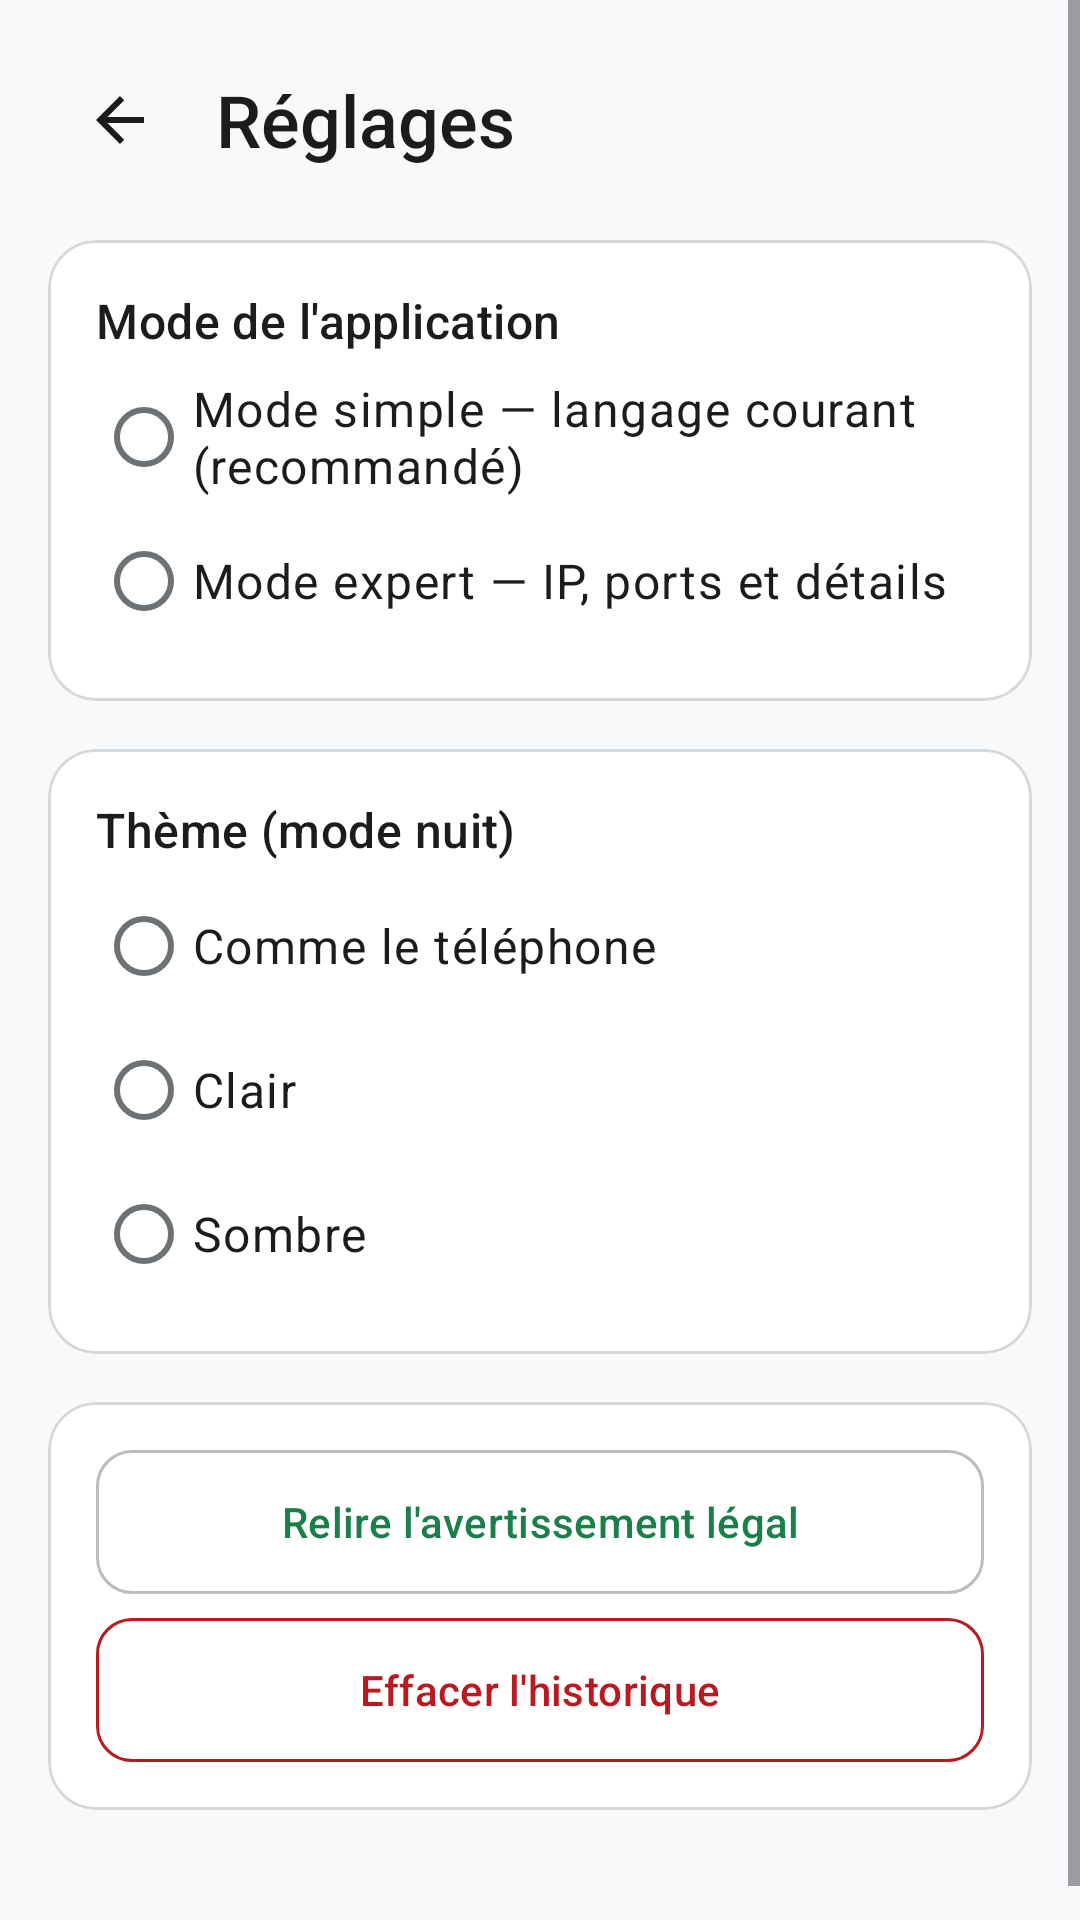

Here is an Android app screen rendered from its layout file. Give the layout XML and the strings, colors and styles it references.
<!-- AndroidManifest.xml: application theme Theme.NetScan -->
<!-- res/layout/common_activity_settings.xml -->
<?xml version="1.0" encoding="utf-8"?>
<ScrollView xmlns:android="http://schemas.android.com/apk/res/android"
    xmlns:app="http://schemas.android.com/apk/res-auto"
    android:layout_width="match_parent"
    android:layout_height="match_parent"
    android:background="?attr/colorBackground"
    android:fitsSystemWindows="true">

    <LinearLayout
        android:layout_width="match_parent"
        android:layout_height="wrap_content"
        android:orientation="vertical"
        android:padding="@dimen/screen_padding">

        
        <LinearLayout
            android:layout_width="match_parent"
            android:layout_height="wrap_content"
            android:gravity="center_vertical"
            android:orientation="horizontal">

            <include
                layout="@layout/common_button_back"
                android:layout_width="@dimen/touch_target_min"
                android:layout_height="@dimen/touch_target_min" />

            <TextView
                android:layout_width="0dp"
                android:layout_height="wrap_content"
                android:layout_marginStart="@dimen/screen_padding_small"
                android:layout_weight="1"
                android:text="@string/settings_title"
                android:textAppearance="@style/TextAppearance.NetScan.Headline3"
                android:textColor="?attr/colorOnSurface" />
        </LinearLayout>

        
        <com.google.android.material.card.MaterialCardView
            style="@style/Widget.NetScan.Card"
            android:layout_width="match_parent"
            android:layout_height="wrap_content"
            android:layout_marginTop="@dimen/screen_padding">

            <LinearLayout
                android:layout_width="match_parent"
                android:layout_height="wrap_content"
                android:orientation="vertical"
                android:padding="@dimen/screen_padding">

                <TextView
                    android:layout_width="match_parent"
                    android:layout_height="wrap_content"
                    android:text="@string/settings_mode_label"
                    android:textAppearance="@style/TextAppearance.NetScan.TitleMedium"
                    android:textColor="?attr/colorOnSurface" />

                <RadioGroup
                    android:id="@+id/radio_mode"
                    android:layout_width="match_parent"
                    android:layout_height="wrap_content"
                    android:layout_marginTop="@dimen/screen_padding_xs">

                    <RadioButton
                        android:id="@+id/radio_simple"
                        android:layout_width="match_parent"
                        android:layout_height="wrap_content"
                        android:minHeight="@dimen/touch_target_min"
                        android:text="@string/onboarding_mode_simple"
                        android:textAppearance="@style/TextAppearance.NetScan.BodyLarge" />

                    <RadioButton
                        android:id="@+id/radio_expert"
                        android:layout_width="match_parent"
                        android:layout_height="wrap_content"
                        android:minHeight="@dimen/touch_target_min"
                        android:text="@string/onboarding_mode_expert"
                        android:textAppearance="@style/TextAppearance.NetScan.BodyLarge" />
                </RadioGroup>
            </LinearLayout>
        </com.google.android.material.card.MaterialCardView>

        
        <com.google.android.material.card.MaterialCardView
            style="@style/Widget.NetScan.Card"
            android:layout_width="match_parent"
            android:layout_height="wrap_content"
            android:layout_marginTop="@dimen/screen_padding">

            <LinearLayout
                android:layout_width="match_parent"
                android:layout_height="wrap_content"
                android:orientation="vertical"
                android:padding="@dimen/screen_padding">

                <TextView
                    android:layout_width="match_parent"
                    android:layout_height="wrap_content"
                    android:text="@string/settings_theme_label"
                    android:textAppearance="@style/TextAppearance.NetScan.TitleMedium"
                    android:textColor="?attr/colorOnSurface" />

                <RadioGroup
                    android:id="@+id/radio_theme"
                    android:layout_width="match_parent"
                    android:layout_height="wrap_content"
                    android:layout_marginTop="@dimen/screen_padding_xs">

                    <RadioButton
                        android:id="@+id/radio_theme_system"
                        android:layout_width="match_parent"
                        android:layout_height="wrap_content"
                        android:minHeight="@dimen/touch_target_min"
                        android:text="@string/settings_theme_system"
                        android:textAppearance="@style/TextAppearance.NetScan.BodyLarge" />

                    <RadioButton
                        android:id="@+id/radio_theme_light"
                        android:layout_width="match_parent"
                        android:layout_height="wrap_content"
                        android:minHeight="@dimen/touch_target_min"
                        android:text="@string/settings_theme_light"
                        android:textAppearance="@style/TextAppearance.NetScan.BodyLarge" />

                    <RadioButton
                        android:id="@+id/radio_theme_dark"
                        android:layout_width="match_parent"
                        android:layout_height="wrap_content"
                        android:minHeight="@dimen/touch_target_min"
                        android:text="@string/settings_theme_dark"
                        android:textAppearance="@style/TextAppearance.NetScan.BodyLarge" />
                </RadioGroup>
            </LinearLayout>
        </com.google.android.material.card.MaterialCardView>

        
        <com.google.android.material.card.MaterialCardView
            style="@style/Widget.NetScan.Card"
            android:layout_width="match_parent"
            android:layout_height="wrap_content"
            android:layout_marginTop="@dimen/screen_padding">

            <LinearLayout
                android:layout_width="match_parent"
                android:layout_height="wrap_content"
                android:orientation="vertical"
                android:padding="@dimen/screen_padding">

                <com.google.android.material.button.MaterialButton
                    android:id="@+id/button_legal"
                    style="@style/Widget.NetScan.Button.Outlined"
                    android:layout_width="match_parent"
                    android:layout_height="wrap_content"
                    android:text="@string/settings_legal" />

                <com.google.android.material.button.MaterialButton
                    android:id="@+id/button_clear_history"
                    style="@style/Widget.NetScan.Button.Destructive"
                    android:layout_width="match_parent"
                    android:layout_height="wrap_content"
                    android:layout_marginTop="@dimen/screen_padding_small"
                    android:text="@string/simple_history_clear" />
            </LinearLayout>
        </com.google.android.material.card.MaterialCardView>

        <TextView
            android:id="@+id/text_about"
            android:layout_width="match_parent"
            android:layout_height="wrap_content"
            android:layout_marginTop="@dimen/screen_padding"
            android:gravity="center"
            android:textAppearance="@style/TextAppearance.NetScan.BodySmall"
            android:textColor="?attr/colorOnSurfaceVariant" />
    </LinearLayout>
</ScrollView>
<!-- res/layout/common_button_back.xml (included above) -->
<?xml version="1.0" encoding="utf-8"?>
<ImageButton xmlns:android="http://schemas.android.com/apk/res/android"
    android:id="@+id/button_back"
    android:layout_width="@dimen/touch_target_min"
    android:layout_height="@dimen/touch_target_min"
    android:background="?attr/selectableItemBackgroundBorderless"
    android:contentDescription="@string/common_back_description"
    android:focusable="true"
    android:scaleType="centerInside"
    android:src="@drawable/ic_back" />
<!-- resources referenced by this layout -->
<resources>
  <dimen name="screen_padding">16dp</dimen>
  <dimen name="screen_padding_small">8dp</dimen>
  <dimen name="screen_padding_xs">4dp</dimen>
  <dimen name="touch_target_min">48dp</dimen>
  <string name="common_back_description">Retour</string>
  <string name="onboarding_mode_expert">Mode expert — IP, ports et détails</string>
  <string name="onboarding_mode_simple">Mode simple — langage courant (recommandé)</string>
  <string name="settings_legal">Relire l\'avertissement légal</string>
  <string name="settings_mode_label">Mode de l\'application</string>
  <string name="settings_theme_dark">Sombre</string>
  <string name="settings_theme_label">Thème (mode nuit)</string>
  <string name="settings_theme_light">Clair</string>
  <string name="settings_theme_system">Comme le téléphone</string>
  <string name="settings_title">Réglages</string>
  <string name="simple_history_clear">Effacer l\'historique</string>
  <style name="TextAppearance.NetScan.BodyLarge" parent="TextAppearance.Material3.BodyLarge">
          <item name="fontFamily">sans-serif</item>
          <item name="android:textSize">16sp</item>
      </style>
  <style name="TextAppearance.NetScan.BodySmall" parent="TextAppearance.Material3.BodySmall">
          <item name="fontFamily">sans-serif</item>
          <item name="android:textSize">12sp</item>
      </style>
  <style name="TextAppearance.NetScan.Headline3" parent="TextAppearance.Material3.HeadlineSmall">
          <item name="fontFamily">sans-serif-medium</item>
          <item name="android:textSize">24sp</item>
      </style>
  <style name="TextAppearance.NetScan.TitleMedium" parent="TextAppearance.Material3.TitleMedium">
          <item name="fontFamily">sans-serif-medium</item>
          <item name="android:textSize">16sp</item>
      </style>
  <dimen name="button_corner_radius">12dp</dimen>
  <color name="outline_variant">#D6D9DC</color>
  <dimen name="card_corner_radius">16dp</dimen>
  <color name="primary">#1B7F4A</color>
  <color name="on_primary">#FFFFFF</color>
  <color name="primary_container">#D0F0DC</color>
  <color name="on_primary_container">#0A2E0C</color>
  <color name="secondary">#2E7DFF</color>
  <color name="on_secondary">#FFFFFF</color>
  <color name="secondary_container">#D9E6FF</color>
  <color name="on_secondary_container">#0A1E5C</color>
  <color name="tertiary">#7C50B8</color>
  <color name="on_tertiary">#FFFFFF</color>
  <color name="tertiary_container">#EADDFF</color>
  <color name="on_tertiary_container">#2E005F</color>
  <color name="surface">#FFFFFF</color>
  <color name="on_surface">#1A1C1D</color>
  <color name="surface_variant">#E9ECEF</color>
  <color name="on_surface_variant">#6C7275</color>
  <color name="background">#F8F9FA</color>
  <color name="outline">#B8BDBE</color>
  <color name="error">#BA1A1F</color>
  <color name="on_error">#FFFFFF</color>
  <color name="error_container">#FFDADA</color>
  <color name="on_error_container">#990001</color>
  <color name="status_ok">#1B7F4A</color>
  <color name="status_warning">#C75200</color>
  <color name="on_warning">#FFFFFF</color>
  <style name="Widget.NetScan.BottomNavigationView" parent="Widget.Material3.BottomNavigationView">
          <item name="android:background">@color/surface</item>
          <item name="itemActiveIndicatorStyle">@style/Widget.NetScan.BottomNavigationView.ActiveIndicator</item>
          <item name="labelVisibilityMode">labeled</item>
      </style>
  <style name="Widget.NetScan.BottomNavigationView.ActiveIndicator" parent="Widget.Material3.BottomNavigationView.ActiveIndicator">
          <item name="android:height">3dp</item>
          <item name="android:color">@color/primary</item>
      </style>
</resources>
